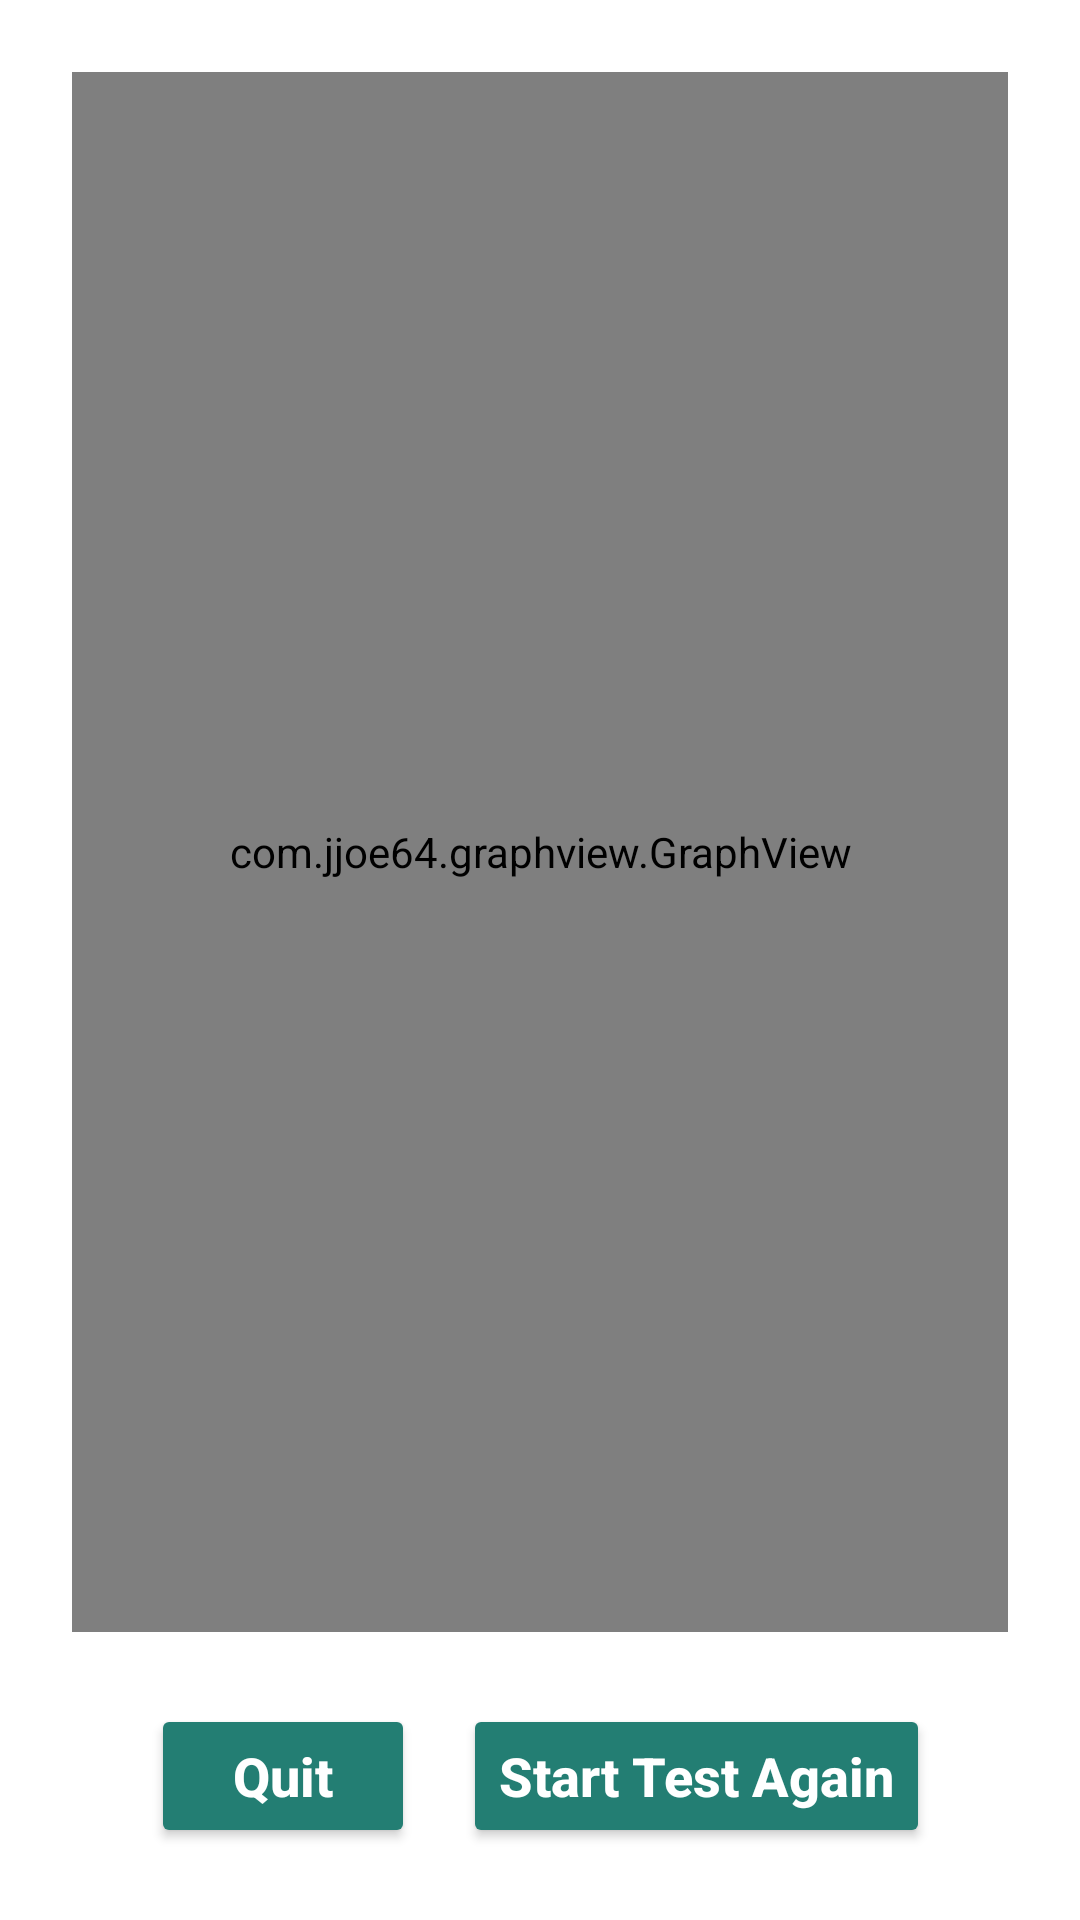

Here is an Android app screen rendered from its layout file. Give the layout XML and the strings, colors and styles it references.
<!-- AndroidManifest.xml: application theme Theme.MathsDemo -->
<!-- res/layout/activity_score.xml -->
<?xml version="1.0" encoding="utf-8"?>
<androidx.constraintlayout.widget.ConstraintLayout xmlns:android="http://schemas.android.com/apk/res/android"
    xmlns:app="http://schemas.android.com/apk/res-auto"
    xmlns:tools="http://schemas.android.com/tools"
    android:layout_width="match_parent"
    android:layout_height="match_parent"
    android:orientation="vertical"
    android:padding="24dp"
    android:background="@drawable/images1"
    tools:context=".ScoreActivity">

    <com.jjoe64.graphview.GraphView
        android:id="@+id/graph"
        android:layout_width="match_parent"
        android:layout_height="0dp"
        android:layout_marginBottom="24dp"
        android:layout_gravity="center"
        app:layout_constraintBottom_toTopOf="@+id/btn_start_again"
        app:layout_constraintEnd_toEndOf="parent"
        app:layout_constraintStart_toStartOf="parent"
        app:layout_constraintTop_toTopOf="parent" />

    <Button
        android:id="@+id/btn_quit"
        android:layout_width="wrap_content"
        android:layout_height="wrap_content"
        android:layout_gravity="center_horizontal"
        android:text="@string/quit"
        android:textAllCaps="false"
        android:textSize="18sp"
        android:textStyle="bold"
        android:textColor="?colorOnPrimary"
        android:backgroundTint="?colorPrimary"
        app:layout_constraintBottom_toBottomOf="parent"
        app:layout_constraintEnd_toStartOf="@+id/btn_start_again"
        app:layout_constraintHorizontal_chainStyle="packed"
        app:layout_constraintStart_toStartOf="parent" />

    <Button
        android:id="@+id/btn_start_again"
        android:layout_width="wrap_content"
        android:layout_height="wrap_content"
        android:layout_gravity="center_horizontal"
        android:text="@string/start_test_again"
        android:textAllCaps="false"
        android:textSize="18sp"
        android:textStyle="bold"
        android:textColor="?colorOnPrimary"
        android:backgroundTint="?colorPrimary"
        android:layout_marginStart="16dp"
        app:layout_constraintBottom_toBottomOf="parent"
        app:layout_constraintEnd_toEndOf="parent"
        app:layout_constraintStart_toEndOf="@+id/btn_quit" />
</androidx.constraintlayout.widget.ConstraintLayout>
<!-- resources referenced by this layout -->
<resources>
  <string name="quit">Quit</string>
  <string name="start_test_again">Start Test Again</string>
  <style name="Theme.MathsDemo" parent="Theme.MaterialComponents.DayNight.NoActionBar">
          
          <item name="colorPrimary">@color/purple_500</item>
          <item name="colorPrimaryVariant">@color/purple_700</item>
          <item name="colorOnPrimary">@color/white</item>
          
          <item name="colorSecondary">@color/teal_200</item>
          <item name="colorSecondaryVariant">@color/teal_700</item>
          <item name="colorOnSecondary">@color/black</item>
          
          <item name="android:statusBarColor" tools:targetApi="l">?attr/colorPrimaryVariant</item>
          
      </style>
  <color name="purple_500">#237E73</color>
  <color name="purple_700">#03685D</color>
  <color name="white">#FFFFFFFF</color>
  <color name="teal_200">#237E73</color>
  <color name="teal_700">#1F6C63</color>
  <color name="black">#FF000000</color>
</resources>
